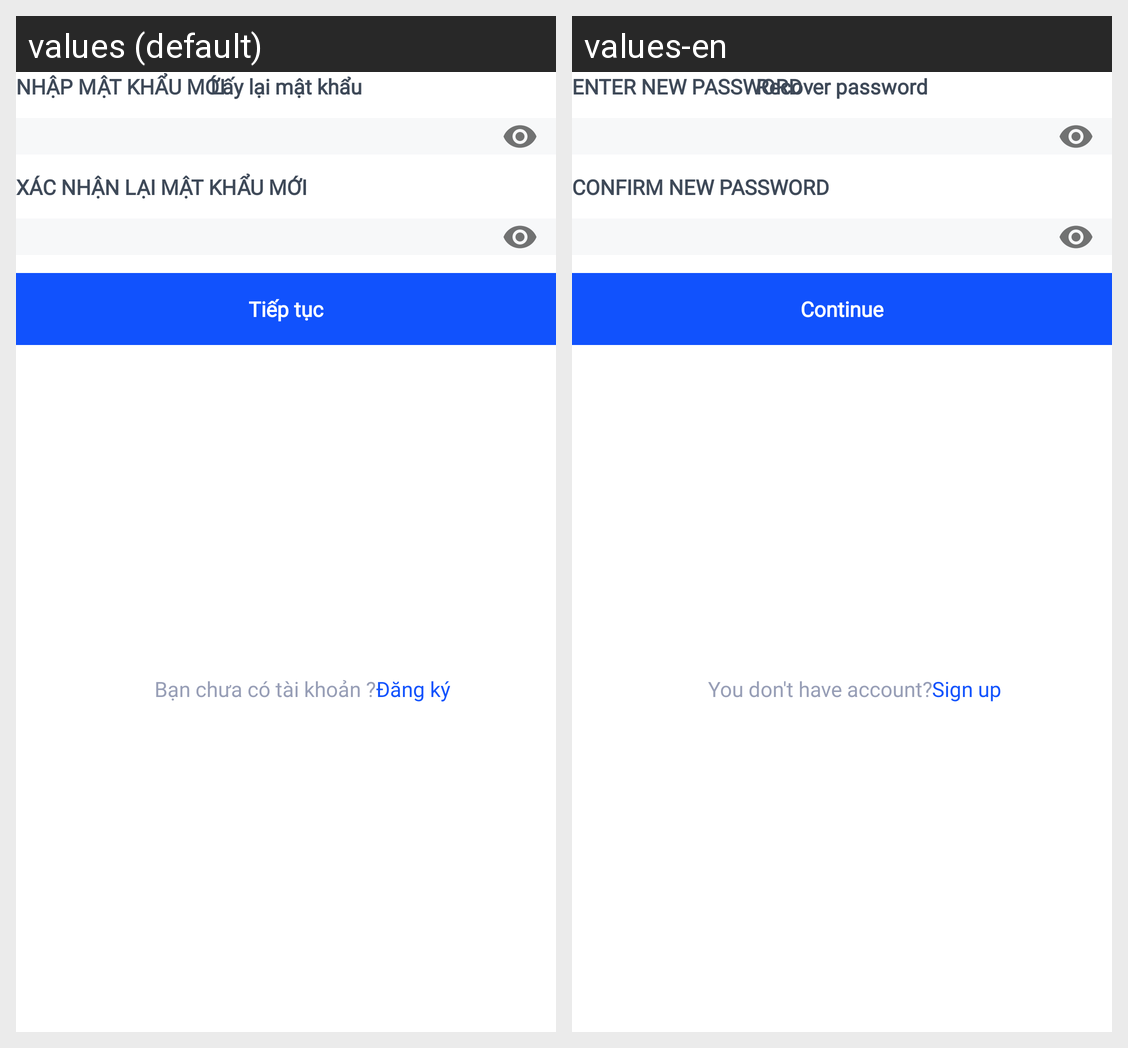

Strings drawn on this Android screen and how each of the app's shown locales translates them:
Android screen res/layout/activity_new_password.xml rendered under 2 locales, left to right: values (default), values-en. Device: Nexus 5 (rendered at 1080×1920; each locale shown at half size, 540×960, under a caption strip naming it); theme Theme.XePartnerApp.
Strings drawn on this screen, with the default value and each locale's value (text and hints the layout hard-codes, and strings that could not be matched under every locale, appear in the picture but are not listed):

RecoverPassword
  values: Lấy lại mật khẩu
  values-en: Recover password

InputNewPassword
  values: NHẬP MẬT KHẨU MỚI
  values-en: ENTER NEW PASSWORD

ConfirmNewPassword
  values: XÁC NHẬN LẠI MẬT KHẨU MỚI
  values-en: CONFIRM NEW PASSWORD

Continue
  values: Tiếp tục
  values-en: Continue

NotHaveAccount
  values: Bạn chưa có tài khoản ?
  values-en: You don't have account?

SignUp
  values: Đăng ký
  values-en: Sign up
